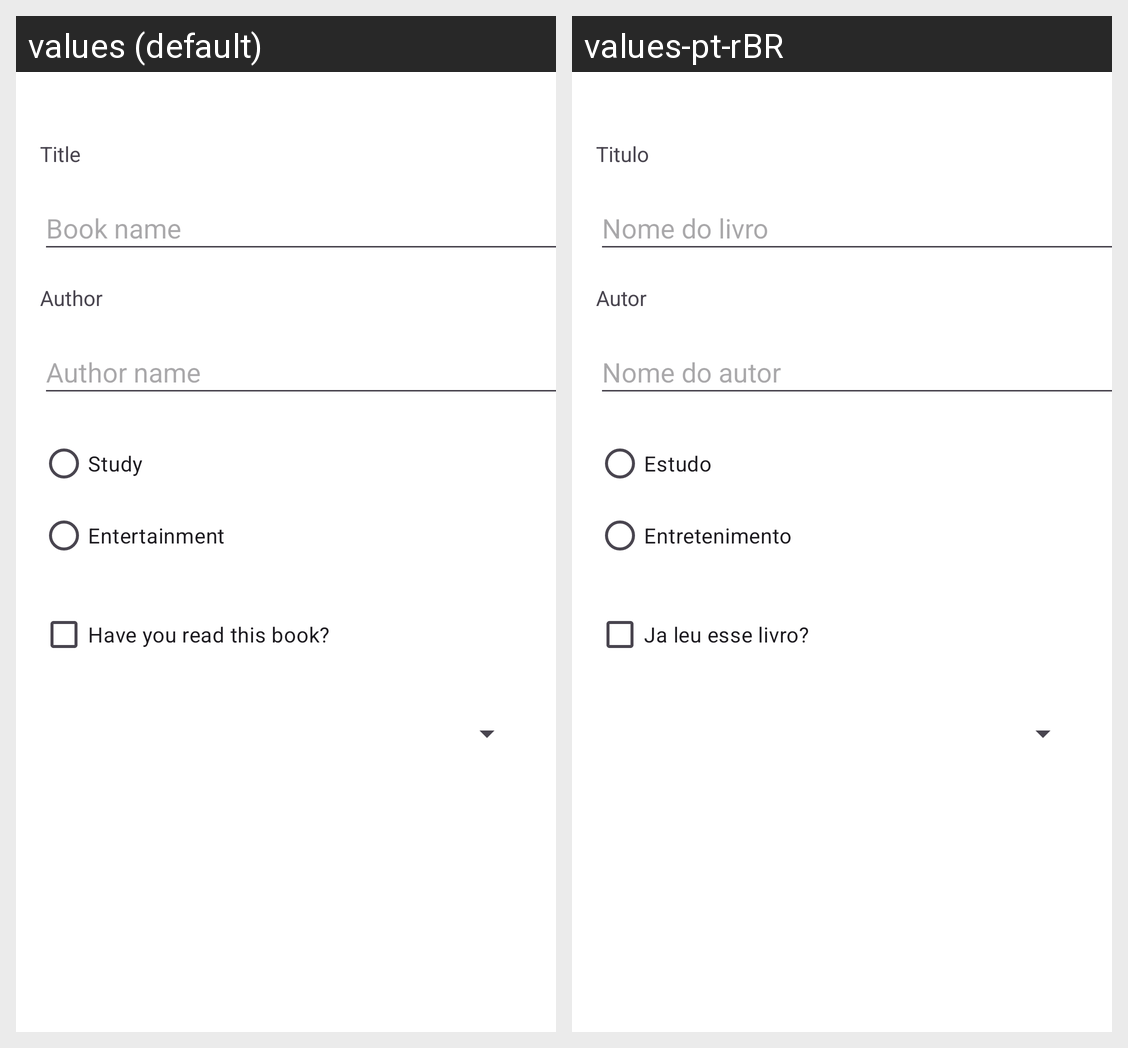

Here is an Android app screen in its default locale and in the app's own translations. Write out the translated-string differences for the strings that appear on this screen.
Android screen res/layout/activity_main.xml rendered under 2 locales, left to right: values (default), values-pt-rBR. Device: Nexus 5 (rendered at 1080×1920; each locale shown at half size, 540×960, under a caption strip naming it); theme Theme.ControleDeLivrosLido.
Strings drawn on this screen, with the default value and each locale's value (text and hints the layout hard-codes, and strings that could not be matched under every locale, appear in the picture but are not listed):

nome
  values: Title
  values-pt-rBR: Titulo

editTextNomeLivro
  values: Book name
  values-pt-rBR: Nome do livro

autor
  values: Author
  values-pt-rBR: Autor

editTextNomeAutor
  values: Author name
  values-pt-rBR: Nome do autor

livroLido
  values: Have you read this book?
  values-pt-rBR: Ja leu esse livro?

estudo
  values: Study
  values-pt-rBR: Estudo

entretenimento
  values: Entertainment
  values-pt-rBR: Entretenimento
